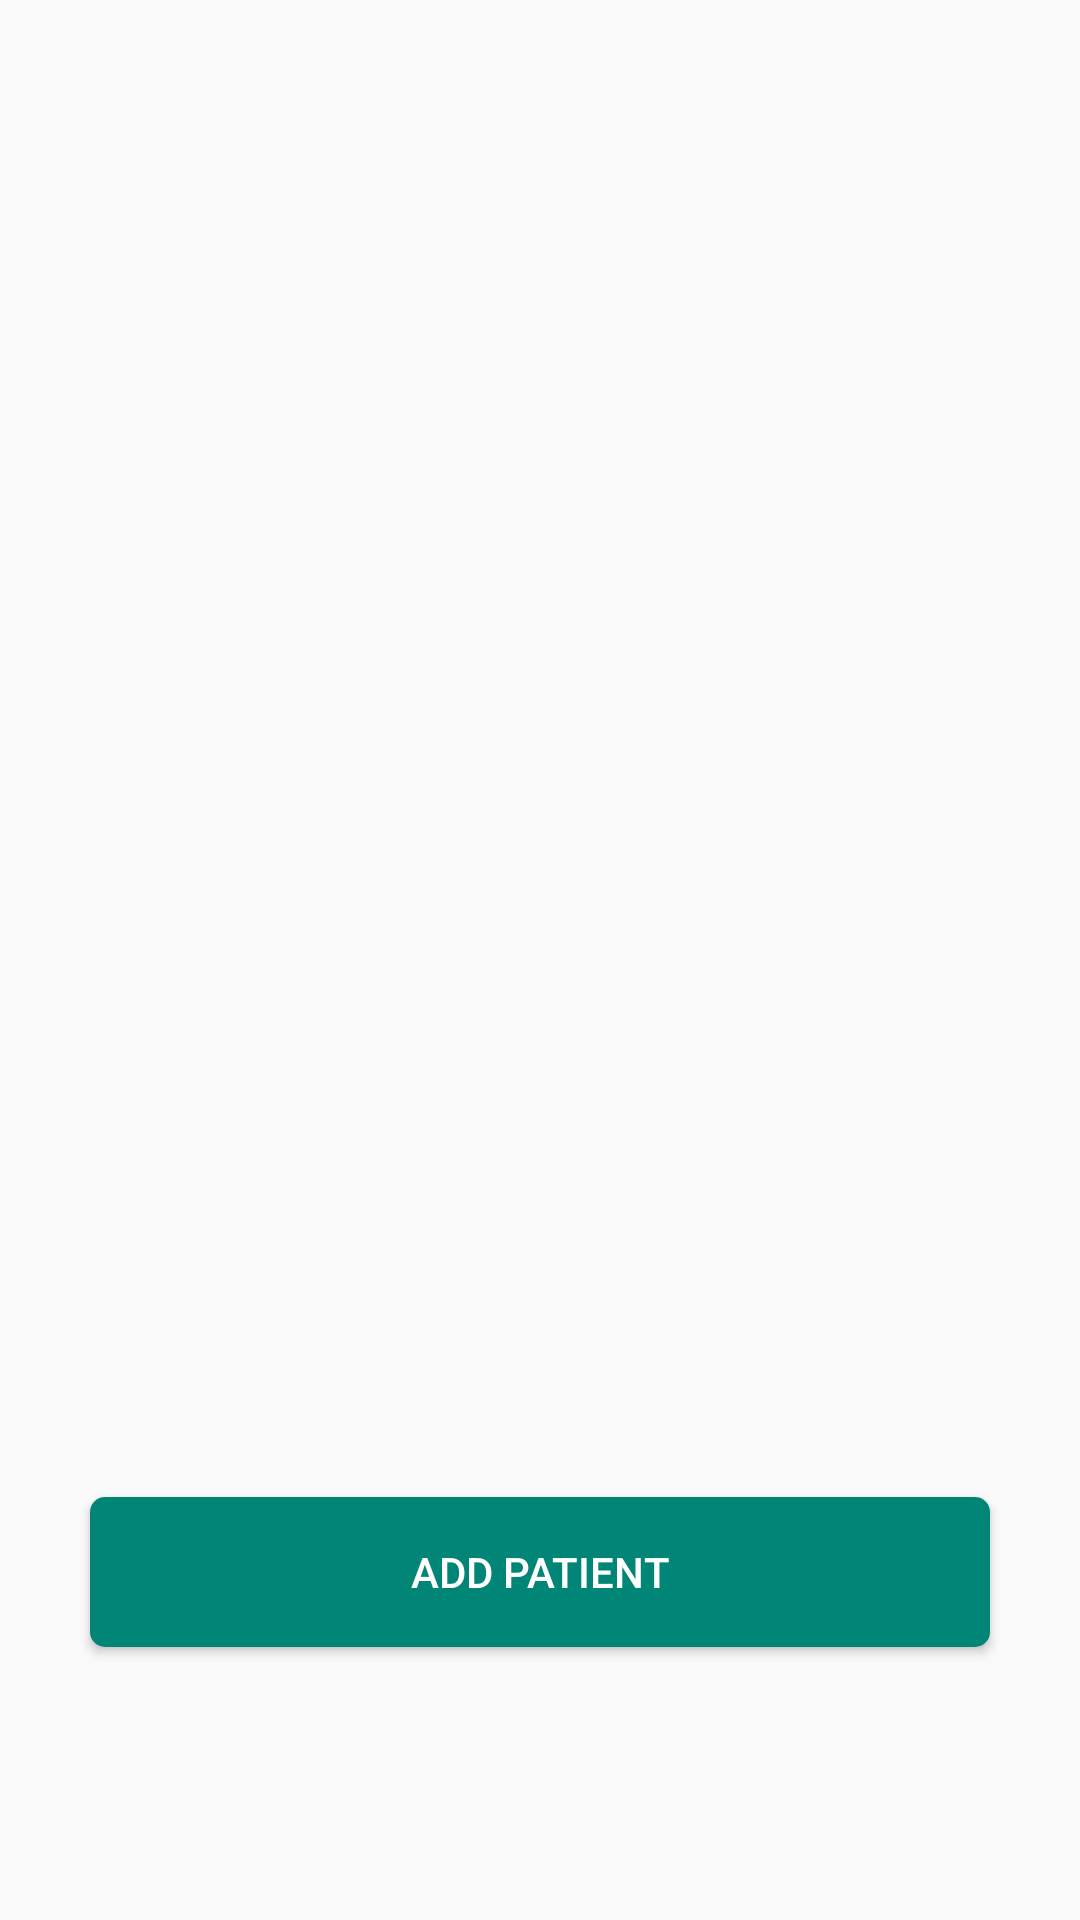

The Android layout XML behind this screen, and the referenced resources:
<!-- AndroidManifest.xml: application theme AppTheme -->
<!-- res/layout/activity_show_patients.xml -->
<?xml version="1.0" encoding="utf-8"?>
<LinearLayout xmlns:android="http://schemas.android.com/apk/res/android"
    xmlns:app="http://schemas.android.com/apk/res-auto"
    xmlns:tools="http://schemas.android.com/tools"
    android:layout_width="match_parent"
    android:layout_height="match_parent"
    tools:context=".ShowPatientsActivity"
    android:padding="20dp"
    android:orientation="vertical">


    <TextView
        android:layout_width="match_parent"
        android:layout_height="wrap_content"
        android:visibility="invisible"
        android:id="@+id/text"/>


        <LinearLayout
            android:layout_width="match_parent"
            android:layout_height="450dp"
            android:orientation="vertical">

            <ListView
                android:layout_width="match_parent"
                android:layout_height="wrap_content"
                android:id="@+id/showPatients">
            </ListView>

        </LinearLayout>

    <Button
        android:layout_width="match_parent"
        android:layout_height="wrap_content"
        android:id="@+id/buttonAddPatient"
        android:text="Add Patient"
        android:padding="10dp"
        android:layout_margin="10dp"
        android:background="@drawable/button_design"
        android:textColor="@color/buttonColorText"/>

</LinearLayout>
<!-- resources referenced by this layout -->
<resources>
  <color name="buttonColorText">#ffffff</color>
  <!-- drawable button_design (drawable) -->
  <?xml version="1.0" encoding="utf-8"?>
  <shape xmlns:android="http://schemas.android.com/apk/res/android"
      android:shape="rectangle">
  
      <corners android:radius="5dp" />
      <solid android:color="@color/colorPrimary" />
  
      <padding android:right="10dp"
          android:left="10dp"
          android:top="10dp"
          android:bottom="10dp" />
      <size android:height="50dp" />
  </shape>
  <style name="AppTheme" parent="Theme.AppCompat.Light.DarkActionBar">
          
          <item name="colorPrimary">@color/colorPrimary</item>
          <item name="colorPrimaryDark">@color/colorPrimaryDark</item>
          <item name="colorAccent">@color/colorAccent</item>
  
          <item name="android:spinnerStyle">@android:style/Widget.Holo.Light.Spinner</item>
      </style>
  <color name="colorPrimary">#008577</color>
  <color name="colorPrimaryDark">#00574B</color>
  <color name="colorAccent">#D81B60</color>
</resources>
